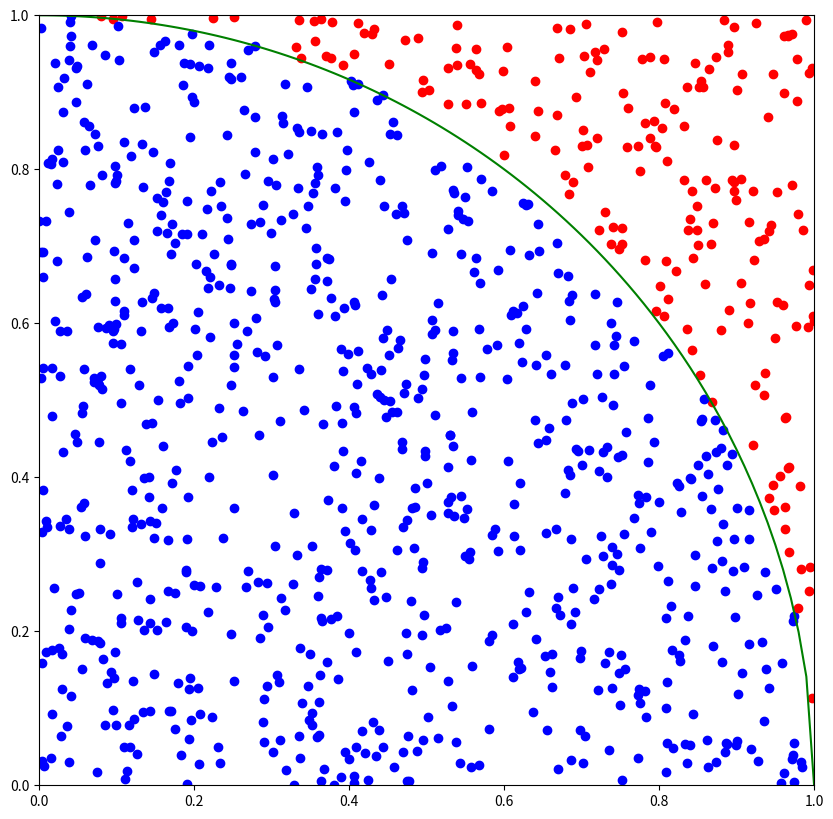

Generate this figure with matplotlib:
#!/usr/bin/env python3
# -*- coding: utf-8 -*-
"""
pi_for.py

モンテカルロ法を用いて、円周率の算出を行う
for文を用いて行う
"""

import numpy as np
import pandas as pd
from matplotlib import pyplot as plt
#matplotlib inline
plt.rcParams['figure.figsize'] = (10, 10)

x = np.arange(0, 1.01, 0.01)
y = np.sqrt(1 - x ** 2)
plt.plot(x, y, c='g')
plt.xlim(0,1)
plt.ylim(0,1)
# モンテカルロ法による円周率の導出
c = 0
n = 1000
for i in range(0, n):
    x = np.random.rand()
    y = np.random.rand()
    if x ** 2 + y ** 2 <= 1:
        plt.scatter(x, y, c='b')
        c += 1
    else:
            plt.scatter(x, y, c='r')
print('count: {0}, Π = {1}'.format(c, float(c) / n * 4))